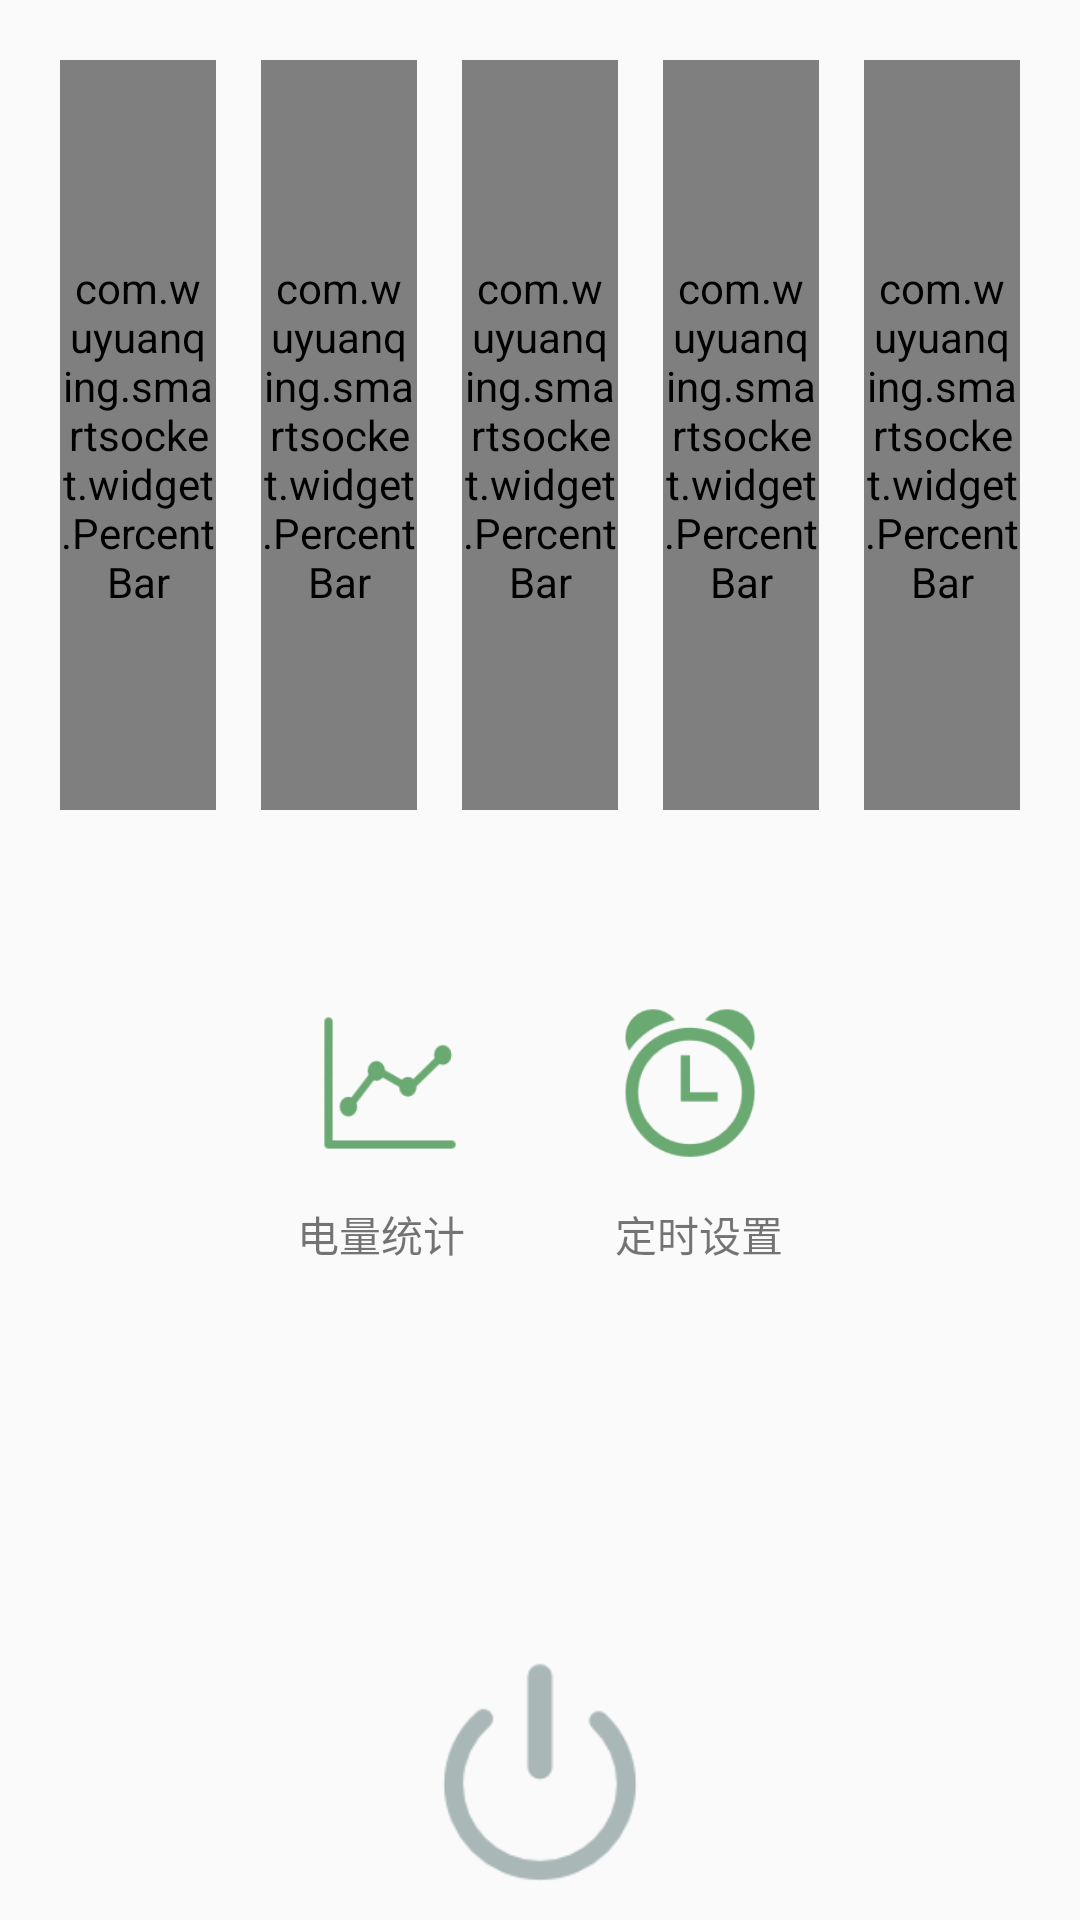

Reconstruct the res/layout file that produces this screen, plus the resources it refers to.
<!-- AndroidManifest.xml: application theme AppTheme -->
<!-- res/layout/fragment_control.xml -->
<?xml version="1.0" encoding="utf-8"?>
<RelativeLayout xmlns:android="http://schemas.android.com/apk/res/android"
    android:layout_width="match_parent"
    android:layout_height="match_parent">

    <LinearLayout
        android:id="@+id/fragment_control_bar_layout"
        android:layout_width="match_parent"
        android:layout_height="250dp"
        android:layout_marginTop="20dp"
        android:orientation="horizontal">


        <com.wuyuanqing.smartsocket.widget.PercentBar
            android:id="@+id/current_bar"
            android:layout_width="0dp"
            android:layout_height="match_parent"
            android:layout_marginLeft="20dp"
            android:layout_weight="1" />

        <com.wuyuanqing.smartsocket.widget.PercentBar
            android:id="@+id/voltage_bar"
            android:layout_width="0dp"
            android:layout_height="match_parent"
            android:layout_marginLeft="15dp"
            android:layout_weight="1" />

        <com.wuyuanqing.smartsocket.widget.PercentBar
            android:id="@+id/power_bar"
            android:layout_width="0dp"
            android:layout_height="match_parent"
            android:layout_marginLeft="15dp"
            android:layout_weight="1" />

        <com.wuyuanqing.smartsocket.widget.PercentBar
            android:id="@+id/worktime_bar"
            android:layout_width="0dp"
            android:layout_height="match_parent"
            android:layout_marginLeft="15dp"
            android:layout_weight="1" />

        <com.wuyuanqing.smartsocket.widget.PercentBar
            android:id="@+id/energy_bar"
            android:layout_width="0dp"
            android:layout_height="match_parent"
            android:layout_marginLeft="15dp"
            android:layout_marginRight="20dp"
            android:layout_weight="1" />


    </LinearLayout>

    <View
        android:id="@+id/fragment_control_divider"
        android:layout_width="match_parent"
        android:layout_height="1dp"
        android:layout_below="@id/fragment_control_bar_layout"
        android:layout_marginTop="20dp"
        android:background="@color/link_text_material_light"></View>

    <LinearLayout
        android:id="@+id/fragment_control_menu"
        android:layout_width="match_parent"
        android:layout_height="80dp"
        android:layout_below="@id/fragment_control_divider"
        android:layout_marginLeft="20dp"
        android:layout_marginRight="20dp"
        android:layout_marginTop="30dp"
        android:gravity="center"
        android:orientation="horizontal">

        <Button
            android:id="@+id/fragment_control_history_bt"
            android:layout_width="50dp"
            android:layout_height="50dp"
            android:background="@drawable/chart_green" />

        <Button
            android:id="@+id/fragment_control_timer_bt"
            android:layout_width="50dp"
            android:layout_height="50dp"
            android:layout_marginLeft="50dp"
            android:background="@drawable/watch_green" />
    </LinearLayout>

    <LinearLayout
        android:layout_width="match_parent"
        android:layout_height="wrap_content"
        android:layout_below="@id/fragment_control_menu"
        android:layout_marginLeft="20dp"
        android:layout_marginRight="20dp"
        android:gravity="center"
        android:orientation="horizontal">

        <TextView
            android:layout_width="wrap_content"
            android:layout_height="wrap_content"
            android:text="电量统计" />

        <TextView
            android:layout_width="wrap_content"
            android:layout_height="wrap_content"
            android:layout_marginLeft="50dp"
            android:text="定时设置" />
    </LinearLayout>

    <LinearLayout
        android:layout_width="match_parent"
        android:layout_height="120dp"
        android:layout_alignParentBottom="true"
        android:gravity="center"
        android:orientation="vertical">

        <View
            android:layout_width="match_parent"
            android:layout_height="1dp"
            android:background="@color/link_text_material_light"></View>

        <Button
            android:id="@+id/control_onoff_bt"
            android:layout_width="80dp"
            android:layout_height="80dp"
            android:layout_marginTop="20dp"
            android:background="@drawable/toggle_grey" />
    </LinearLayout>
</RelativeLayout>
<!-- resources referenced by this layout -->
<resources>
  <!-- drawable chart_green: png bitmap (drawable, 2065 bytes) -->
  <!-- drawable toggle_grey: png bitmap (drawable, 3004 bytes) -->
  <!-- drawable watch_green: png bitmap (drawable, 4256 bytes) -->
  <style name="AppTheme" parent="Theme.AppCompat.Light.NoActionBar">
          
          
          <item name="colorPrimaryDark">@color/Indigo_colorPrimaryDark</item>
          
          <item name="colorPrimary">@color/Indigo_colorPrimary</item>
          
          <item name="drawerArrowStyle">@style/AppTheme.DrawerArrowToggle</item>
      </style>
  <color name="Indigo_colorPrimaryDark">#303f9f</color>
  <color name="Indigo_colorPrimary">#3f51b5</color>
  <style name="AppTheme.DrawerArrowToggle" parent="Base.Widget.AppCompat.DrawerArrowToggle">
          <item name="color">@android:color/white</item>
      </style>
</resources>
